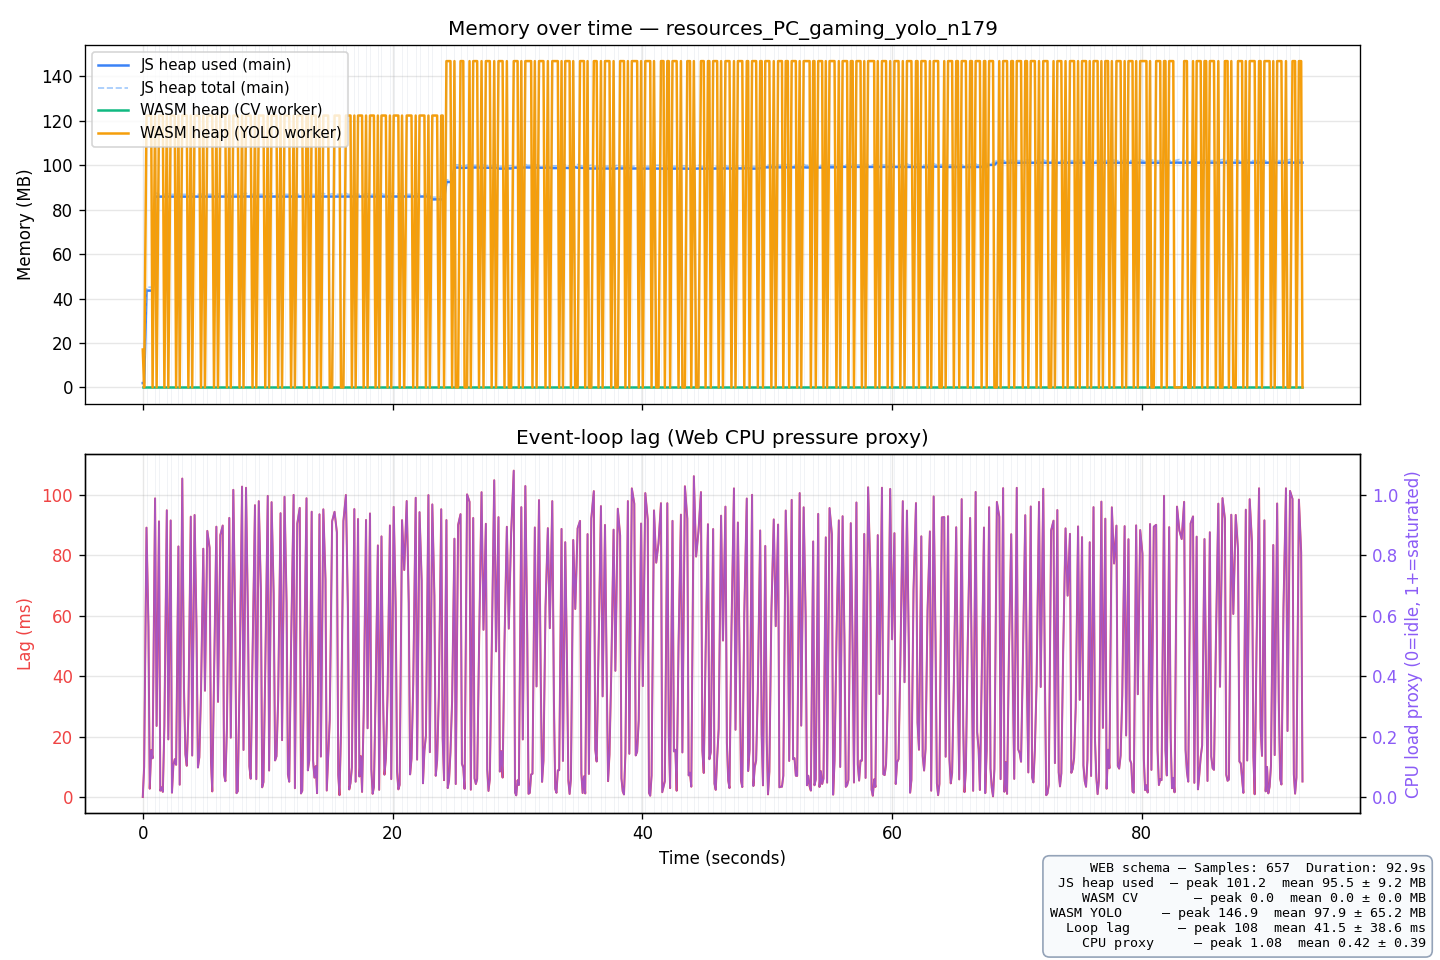

Source data for this figure (header and first rows):
t_ms, run_idx, sheet_idx, js_heap_used_mb, js_heap_total_mb, js_heap_limit_mb, wasm_heap_cv_mb, wasm_heap_yolo_mb, event_loop_lag_ms, cpu_load_proxy, platform, timestamp, session_label
0.1, 1, 0, 1.94, 2.81, 4096, 0.00, 17.06, 0.00, 0.0000, Mozilla/5.0 (Windows NT 10.0; Win64; x64…, 2026-05-27T04:21:24.669Z, batch-detect yolo PC_gaming n=179
110.1, 1, 0, 1.95, 2.81, 4096, 0.00, 0.00, 10.02, 0.1002, Mozilla/5.0 (Windows NT 10.0; Win64; x64…, 2026-05-27T04:21:24.669Z, batch-detect yolo PC_gaming n=179
299.3, 1, 1, 43.58, 45.10, 4096, 0.00, 122.4, 89.18, 0.8918, Mozilla/5.0 (Windows NT 10.0; Win64; x64…, 2026-05-27T04:21:24.669Z, batch-detect yolo PC_gaming n=179
455.7, 1, 1, 43.58, 45.10, 4096, 0.00, 122.4, 56.44, 0.5644, Mozilla/5.0 (Windows NT 10.0; Win64; x64…, 2026-05-27T04:21:24.669Z, batch-detect yolo PC_gaming n=179
558.4, 1, 1, 43.58, 45.10, 4096, 0.00, 122.4, 2.74, 0.0274, Mozilla/5.0 (Windows NT 10.0; Win64; x64…, 2026-05-27T04:21:24.669Z, batch-detect yolo PC_gaming n=179
673.9, 1, 1, 43.58, 45.10, 4096, 0.00, 122.4, 15.49, 0.1549, Mozilla/5.0 (Windows NT 10.0; Win64; x64…, 2026-05-27T04:21:24.669Z, batch-detect yolo PC_gaming n=179
786.7, 1, 1, 43.58, 45.10, 4096, 0.00, 0.00, 12.80, 0.1280, Mozilla/5.0 (Windows NT 10.0; Win64; x64…, 2026-05-27T04:21:24.669Z, batch-detect yolo PC_gaming n=179
985.6, 1, 2, 85.88, 87.41, 4096, 0.00, 122.4, 98.87, 0.9887, Mozilla/5.0 (Windows NT 10.0; Win64; x64…, 2026-05-27T04:21:24.669Z, batch-detect yolo PC_gaming n=179
1109, 1, 2, 85.88, 87.41, 4096, 0.00, 0.00, 23.53, 0.2353, Mozilla/5.0 (Windows NT 10.0; Win64; x64…, 2026-05-27T04:21:24.669Z, batch-detect yolo PC_gaming n=179
1300, 1, 3, 85.89, 86.91, 4096, 0.00, 122.4, 91.25, 0.9125, Mozilla/5.0 (Windows NT 10.0; Win64; x64…, 2026-05-27T04:21:24.669Z, batch-detect yolo PC_gaming n=179
1402, 1, 3, 85.89, 86.91, 4096, 0.00, 122.4, 2.08, 0.0208, Mozilla/5.0 (Windows NT 10.0; Win64; x64…, 2026-05-27T04:21:24.669Z, batch-detect yolo PC_gaming n=179
1506, 1, 3, 85.89, 86.91, 4096, 0.00, 122.4, 3.16, 0.0316, Mozilla/5.0 (Windows NT 10.0; Win64; x64…, 2026-05-27T04:21:24.669Z, batch-detect yolo PC_gaming n=179
1607, 1, 3, 85.90, 86.91, 4096, 0.00, 122.4, 1.67, 0.0167, Mozilla/5.0 (Windows NT 10.0; Win64; x64…, 2026-05-27T04:21:24.669Z, batch-detect yolo PC_gaming n=179
1731, 1, 3, 85.90, 86.91, 4096, 0.00, 0.00, 23.49, 0.2349, Mozilla/5.0 (Windows NT 10.0; Win64; x64…, 2026-05-27T04:21:24.669Z, batch-detect yolo PC_gaming n=179
1926, 1, 4, 85.89, 87.16, 4096, 0.00, 122.4, 94.92, 0.9492, Mozilla/5.0 (Windows NT 10.0; Win64; x64…, 2026-05-27T04:21:24.669Z, batch-detect yolo PC_gaming n=179
2045, 1, 4, 85.89, 87.16, 4096, 0.00, 0.00, 19.07, 0.1907, Mozilla/5.0 (Windows NT 10.0; Win64; x64…, 2026-05-27T04:21:24.669Z, batch-detect yolo PC_gaming n=179
2236, 1, 5, 85.89, 86.91, 4096, 0.00, 122.4, 91.56, 0.9156, Mozilla/5.0 (Windows NT 10.0; Win64; x64…, 2026-05-27T04:21:24.669Z, batch-detect yolo PC_gaming n=179
2338, 1, 5, 85.89, 86.91, 4096, 0.00, 122.4, 1.42, 0.0142, Mozilla/5.0 (Windows NT 10.0; Win64; x64…, 2026-05-27T04:21:24.669Z, batch-detect yolo PC_gaming n=179
2448, 1, 5, 85.89, 86.91, 4096, 0.00, 122.4, 10.39, 0.1039, Mozilla/5.0 (Windows NT 10.0; Win64; x64…, 2026-05-27T04:21:24.669Z, batch-detect yolo PC_gaming n=179
2561, 1, 5, 85.90, 86.91, 4096, 0.00, 122.4, 12.50, 0.1250, Mozilla/5.0 (Windows NT 10.0; Win64; x64…, 2026-05-27T04:21:24.669Z, batch-detect yolo PC_gaming n=179
2671, 1, 5, 85.90, 86.91, 4096, 0.00, 0.00, 10.66, 0.1066, Mozilla/5.0 (Windows NT 10.0; Win64; x64…, 2026-05-27T04:21:24.669Z, batch-detect yolo PC_gaming n=179
2854, 1, 6, 85.88, 87.16, 4096, 0.00, 122.4, 82.96, 0.8296, Mozilla/5.0 (Windows NT 10.0; Win64; x64…, 2026-05-27T04:21:24.669Z, batch-detect yolo PC_gaming n=179
2958, 1, 6, 85.89, 87.16, 4096, 0.00, 0.00, 4.07, 0.0407, Mozilla/5.0 (Windows NT 10.0; Win64; x64…, 2026-05-27T04:21:24.669Z, batch-detect yolo PC_gaming n=179
3164, 1, 7, 85.88, 86.91, 4096, 0.00, 122.4, 105.4, 1.054, Mozilla/5.0 (Windows NT 10.0; Win64; x64…, 2026-05-27T04:21:24.669Z, batch-detect yolo PC_gaming n=179
3300, 1, 7, 85.88, 86.91, 4096, 0.00, 122.4, 35.98, 0.3598, Mozilla/5.0 (Windows NT 10.0; Win64; x64…, 2026-05-27T04:21:24.669Z, batch-detect yolo PC_gaming n=179
3414, 1, 7, 85.89, 86.91, 4096, 0.00, 122.4, 14.16, 0.1416, Mozilla/5.0 (Windows NT 10.0; Win64; x64…, 2026-05-27T04:21:24.669Z, batch-detect yolo PC_gaming n=179
3524, 1, 7, 85.89, 86.91, 4096, 0.00, 122.4, 10.33, 0.1033, Mozilla/5.0 (Windows NT 10.0; Win64; x64…, 2026-05-27T04:21:24.669Z, batch-detect yolo PC_gaming n=179
3652, 1, 7, 85.89, 86.91, 4096, 0.00, 0.00, 27.38, 0.2738, Mozilla/5.0 (Windows NT 10.0; Win64; x64…, 2026-05-27T04:21:24.669Z, batch-detect yolo PC_gaming n=179
3844, 1, 8, 85.89, 87.16, 4096, 0.00, 122.4, 92.82, 0.9282, Mozilla/5.0 (Windows NT 10.0; Win64; x64…, 2026-05-27T04:21:24.669Z, batch-detect yolo PC_gaming n=179
3958, 1, 8, 85.89, 87.16, 4096, 0.00, 0.00, 13.73, 0.1373, Mozilla/5.0 (Windows NT 10.0; Win64; x64…, 2026-05-27T04:21:24.669Z, batch-detect yolo PC_gaming n=179
4152, 1, 9, 85.89, 86.91, 4096, 0.00, 122.4, 93.37, 0.9337, Mozilla/5.0 (Windows NT 10.0; Win64; x64…, 2026-05-27T04:21:24.669Z, batch-detect yolo PC_gaming n=179
4307, 1, 9, 85.89, 86.91, 4096, 0.00, 122.4, 55.16, 0.5516, Mozilla/5.0 (Windows NT 10.0; Win64; x64…, 2026-05-27T04:21:24.669Z, batch-detect yolo PC_gaming n=179
4416, 1, 9, 85.89, 86.91, 4096, 0.00, 122.4, 9.76, 0.0976, Mozilla/5.0 (Windows NT 10.0; Win64; x64…, 2026-05-27T04:21:24.669Z, batch-detect yolo PC_gaming n=179
4530, 1, 9, 85.90, 86.91, 4096, 0.00, 122.4, 13.13, 0.1313, Mozilla/5.0 (Windows NT 10.0; Win64; x64…, 2026-05-27T04:21:24.669Z, batch-detect yolo PC_gaming n=179
4664, 1, 9, 85.90, 86.91, 4096, 0.00, 0.00, 34.64, 0.3464, Mozilla/5.0 (Windows NT 10.0; Win64; x64…, 2026-05-27T04:21:24.669Z, batch-detect yolo PC_gaming n=179
4846, 1, 10, 85.89, 87.16, 4096, 0.00, 122.4, 82.21, 0.8221, Mozilla/5.0 (Windows NT 10.0; Win64; x64…, 2026-05-27T04:21:24.669Z, batch-detect yolo PC_gaming n=179
4982, 1, 10, 85.90, 87.16, 4096, 0.00, 0.00, 35.19, 0.3519, Mozilla/5.0 (Windows NT 10.0; Win64; x64…, 2026-05-27T04:21:24.669Z, batch-detect yolo PC_gaming n=179
5170, 1, 11, 85.89, 86.91, 4096, 0.00, 122.4, 88.11, 0.8811, Mozilla/5.0 (Windows NT 10.0; Win64; x64…, 2026-05-27T04:21:24.669Z, batch-detect yolo PC_gaming n=179
5352, 1, 11, 85.90, 86.91, 4096, 0.00, 122.4, 82.51, 0.8251, Mozilla/5.0 (Windows NT 10.0; Win64; x64…, 2026-05-27T04:21:24.669Z, batch-detect yolo PC_gaming n=179
5464, 1, 11, 85.90, 86.91, 4096, 0.00, 122.4, 11.73, 0.1173, Mozilla/5.0 (Windows NT 10.0; Win64; x64…, 2026-05-27T04:21:24.669Z, batch-detect yolo PC_gaming n=179
5566, 1, 11, 85.90, 86.91, 4096, 0.00, 122.4, 1.84, 0.0184, Mozilla/5.0 (Windows NT 10.0; Win64; x64…, 2026-05-27T04:21:24.669Z, batch-detect yolo PC_gaming n=179
5705, 1, 11, 85.90, 86.91, 4096, 0.00, 0.00, 38.96, 0.3896, Mozilla/5.0 (Windows NT 10.0; Win64; x64…, 2026-05-27T04:21:24.669Z, batch-detect yolo PC_gaming n=179
5894, 1, 12, 85.89, 87.16, 4096, 0.00, 122.4, 89.50, 0.8950, Mozilla/5.0 (Windows NT 10.0; Win64; x64…, 2026-05-27T04:21:24.669Z, batch-detect yolo PC_gaming n=179
6026, 1, 12, 85.90, 87.16, 4096, 0.00, 0.00, 31.50, 0.3150, Mozilla/5.0 (Windows NT 10.0; Win64; x64…, 2026-05-27T04:21:24.669Z, batch-detect yolo PC_gaming n=179
6213, 1, 13, 85.90, 86.91, 4096, 0.00, 122.4, 86.75, 0.8675, Mozilla/5.0 (Windows NT 10.0; Win64; x64…, 2026-05-27T04:21:24.669Z, batch-detect yolo PC_gaming n=179
6402, 1, 13, 85.90, 86.91, 4096, 0.00, 122.4, 89.88, 0.8988, Mozilla/5.0 (Windows NT 10.0; Win64; x64…, 2026-05-27T04:21:24.669Z, batch-detect yolo PC_gaming n=179
6510, 1, 13, 85.90, 86.91, 4096, 0.00, 122.4, 7.39, 0.0739, Mozilla/5.0 (Windows NT 10.0; Win64; x64…, 2026-05-27T04:21:24.669Z, batch-detect yolo PC_gaming n=179
6615, 1, 13, 85.90, 86.91, 4096, 0.00, 122.4, 5.21, 0.0521, Mozilla/5.0 (Windows NT 10.0; Win64; x64…, 2026-05-27T04:21:24.669Z, batch-detect yolo PC_gaming n=179
6738, 1, 13, 85.90, 86.91, 4096, 0.00, 0.00, 22.59, 0.2259, Mozilla/5.0 (Windows NT 10.0; Win64; x64…, 2026-05-27T04:21:24.669Z, batch-detect yolo PC_gaming n=179
6930, 1, 14, 85.90, 87.16, 4096, 0.00, 122.4, 92.40, 0.9240, Mozilla/5.0 (Windows NT 10.0; Win64; x64…, 2026-05-27T04:21:24.669Z, batch-detect yolo PC_gaming n=179
7050, 1, 14, 85.90, 87.16, 4096, 0.00, 0.00, 19.64, 0.1964, Mozilla/5.0 (Windows NT 10.0; Win64; x64…, 2026-05-27T04:21:24.669Z, batch-detect yolo PC_gaming n=179
7251, 1, 15, 85.90, 86.91, 4096, 0.00, 122.4, 101.7, 1.017, Mozilla/5.0 (Windows NT 10.0; Win64; x64…, 2026-05-27T04:21:24.669Z, batch-detect yolo PC_gaming n=179
7408, 1, 15, 85.90, 86.91, 4096, 0.00, 122.4, 56.14, 0.5614, Mozilla/5.0 (Windows NT 10.0; Win64; x64…, 2026-05-27T04:21:24.669Z, batch-detect yolo PC_gaming n=179
7509, 1, 15, 85.90, 86.91, 4096, 0.00, 122.4, 1.25, 0.0125, Mozilla/5.0 (Windows NT 10.0; Win64; x64…, 2026-05-27T04:21:24.669Z, batch-detect yolo PC_gaming n=179
7611, 1, 15, 85.90, 86.91, 4096, 0.00, 122.4, 1.90, 0.0190, Mozilla/5.0 (Windows NT 10.0; Win64; x64…, 2026-05-27T04:21:24.669Z, batch-detect yolo PC_gaming n=179
7748, 1, 15, 85.90, 86.91, 4096, 0.00, 0.00, 37.66, 0.3766, Mozilla/5.0 (Windows NT 10.0; Win64; x64…, 2026-05-27T04:21:24.669Z, batch-detect yolo PC_gaming n=179
7951, 1, 16, 85.90, 87.16, 4096, 0.00, 122.4, 102.8, 1.028, Mozilla/5.0 (Windows NT 10.0; Win64; x64…, 2026-05-27T04:21:24.669Z, batch-detect yolo PC_gaming n=179
8067, 1, 16, 85.91, 87.16, 4096, 0.00, 0.00, 15.57, 0.1557, Mozilla/5.0 (Windows NT 10.0; Win64; x64…, 2026-05-27T04:21:24.669Z, batch-detect yolo PC_gaming n=179
8269, 1, 17, 85.95, 87.41, 4096, 0.00, 122.4, 102.4, 1.024, Mozilla/5.0 (Windows NT 10.0; Win64; x64…, 2026-05-27T04:21:24.669Z, batch-detect yolo PC_gaming n=179
8427, 1, 17, 85.91, 86.91, 4096, 0.00, 122.4, 58.39, 0.5839, Mozilla/5.0 (Windows NT 10.0; Win64; x64…, 2026-05-27T04:21:24.669Z, batch-detect yolo PC_gaming n=179
... 597 more rows
